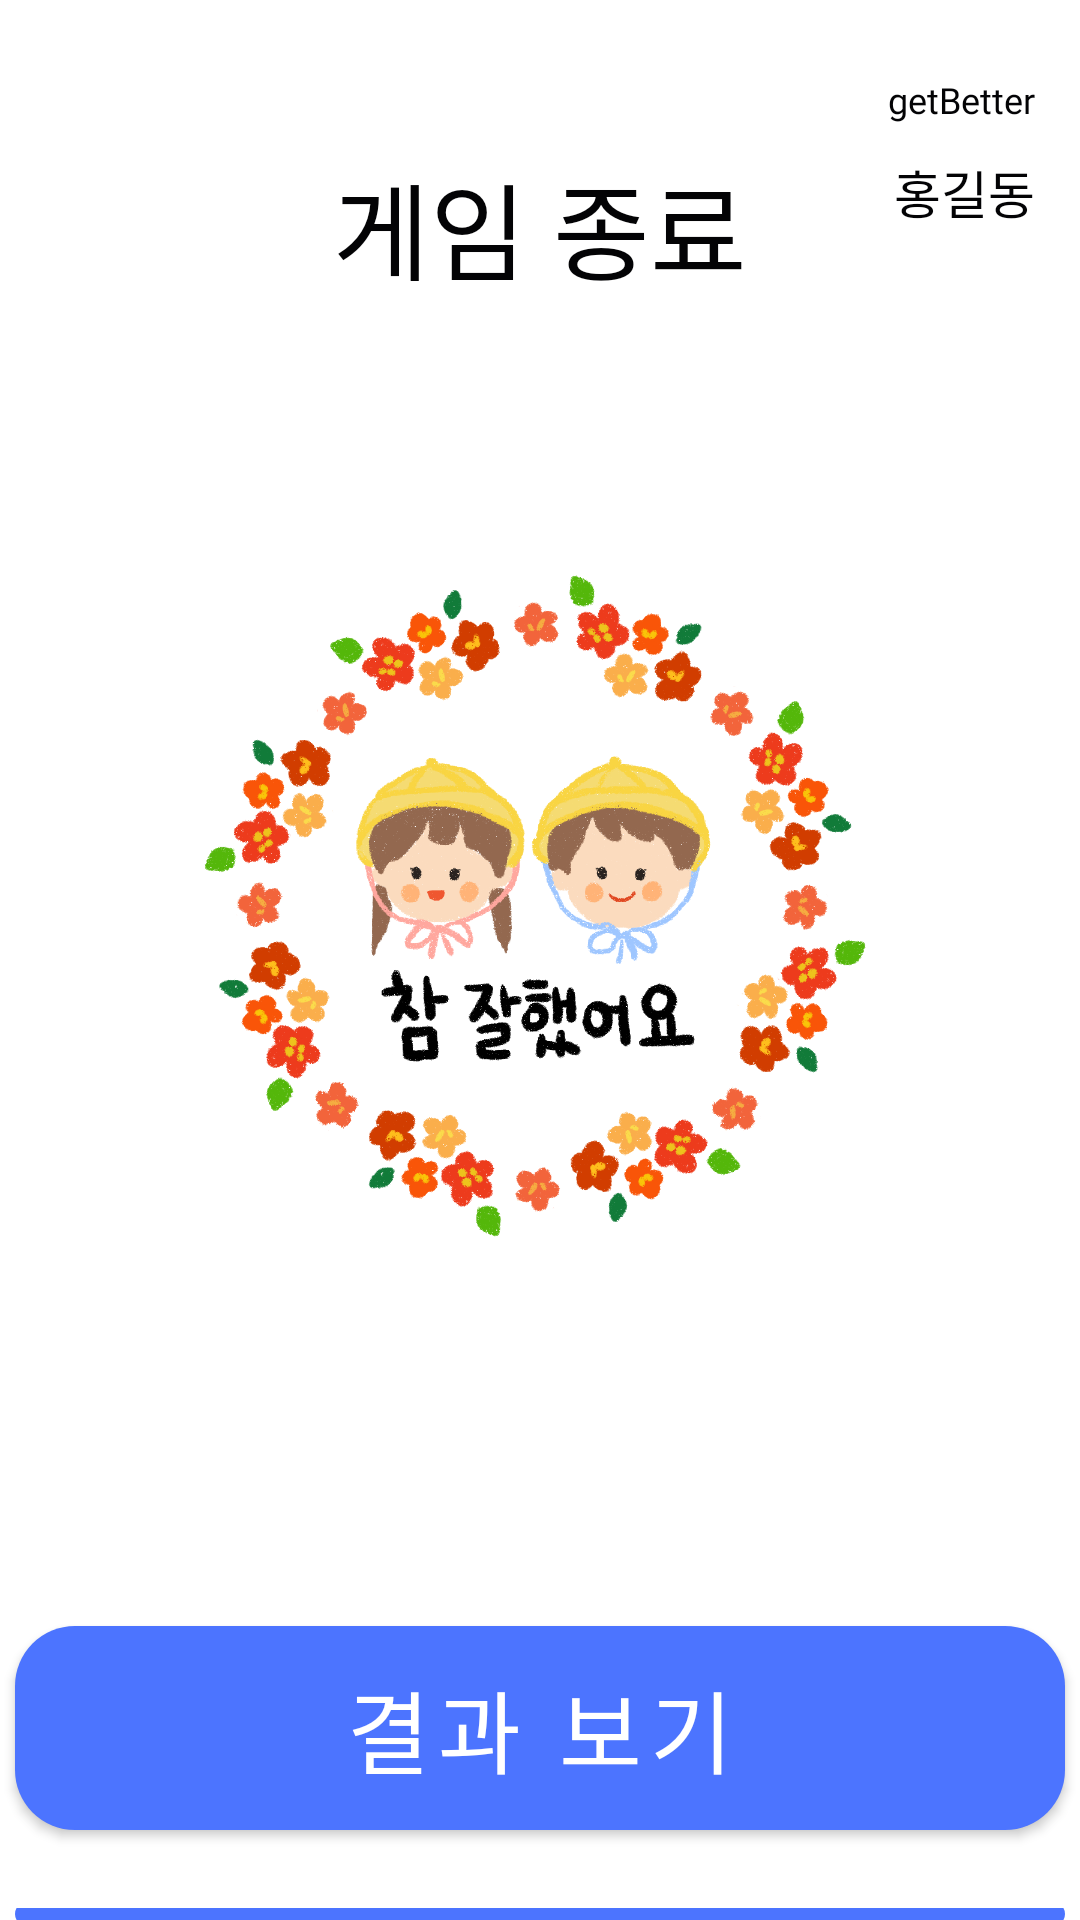

Layout XML and referenced resources for this Android screen:
<!-- AndroidManifest.xml: application theme AppTheme -->
<!-- res/layout/activity_game_result.xml -->
<?xml version="1.0" encoding="utf-8"?>
<RelativeLayout xmlns:android="http://schemas.android.com/apk/res/android"
    xmlns:app="http://schemas.android.com/apk/res-auto"
    android:layout_width="match_parent"
    android:layout_height="match_parent">

    <TextView
        android:id="@+id/game_over"
        android:layout_width="wrap_content"
        android:layout_height="wrap_content"
        android:layout_marginTop="50dp"
        android:layout_centerHorizontal="true"
        android:fontFamily="@font/font"
        android:text="게임 종료"
        android:textColor="@color/primary_text"
        android:textSize="35sp" />
    <TextView
        android:id="@+id/gameName"
        android:layout_width="wrap_content"
        android:layout_height="wrap_content"
        android:layout_marginEnd="15dp"
        android:layout_marginTop="25dp"
        android:layout_alignParentEnd="true"
        android:fontFamily="@font/imcre_soojin"
        android:text="getBetter"
        android:textColor="@color/primary_text"
        android:textSize="12sp" />

    <TextView
        android:id="@+id/user_name"
        android:layout_width="wrap_content"
        android:layout_height="wrap_content"
        android:layout_marginEnd="15dp"
        android:layout_marginTop="10dp"
        android:layout_below="@+id/gameName"
        android:layout_alignParentEnd="true"
        android:fontFamily="@font/font"
        android:text="홍길동"
        android:textColor="@color/primary_text"
        android:textSize="17sp" />
    <ImageView android:id="@+id/game_result_image"
        android:layout_width="match_parent"
        android:layout_height="400dp"
        android:layout_below="@id/game_over"
        android:src="@drawable/goodjob"/>

    <com.google.android.material.button.MaterialButton
        android:id="@+id/game_result_explain"
        android:layout_width="350dp"
        android:layout_height="80dp"
        android:layout_below="@id/game_result_image"
        android:layout_centerHorizontal="true"
        android:layout_marginTop="35dp"
        android:fontFamily="@font/font"
        android:onClick="onClick"
        android:text="결과 보기"
        android:textSize="30sp"
        app:cornerRadius="20dp" />

    <com.google.android.material.button.MaterialButton
        android:id="@+id/game_back_button"
        android:layout_width="350dp"
        android:layout_height="80dp"
        android:layout_below="@+id/game_result_explain"
        android:layout_centerHorizontal="true"
        android:layout_marginTop="20dp"
        android:fontFamily="@font/font"
        android:onClick="onClick"
        android:text="돌아 가기"
        android:textSize="30sp"
        app:cornerRadius="20dp" />

</RelativeLayout>
<!-- resources referenced by this layout -->
<resources>
  <color name="primary_text">#030305</color>
  <!-- drawable goodjob: png bitmap (drawable-v24, 501660 bytes) -->
  <style name="AppTheme" parent="Theme.MaterialComponents.Light.DarkActionBar">
          
          <item name="colorPrimary">@color/colorPrimary</item>
          <item name="colorPrimaryDark">@color/colorPrimaryDark</item>
          <item name="colorAccent">@color/colorAccent</item>
  
          
          <item name="windowActionBar">false</item>
          <item name="windowNoTitle">true</item>
      </style>
  <color name="colorPrimary">#4c74ff</color>
  <color name="colorPrimaryDark">#030305</color>
  <color name="colorAccent">#95ACFD</color>
</resources>
